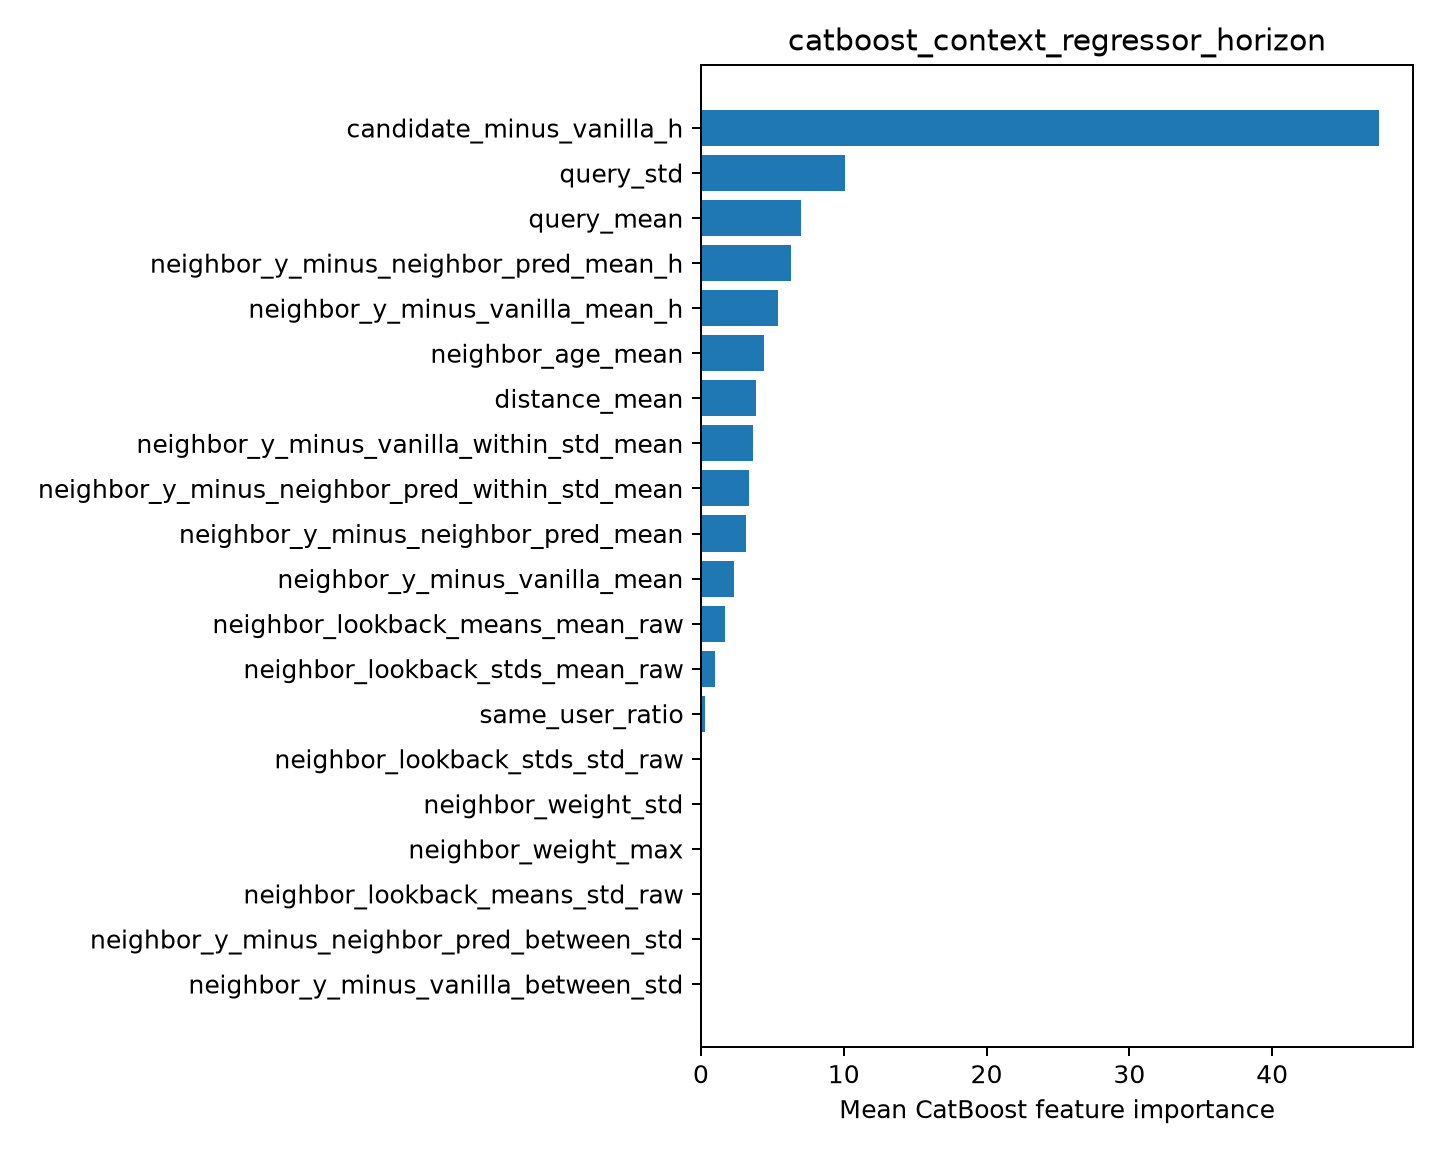

Source data for this figure (header and first rows):
feature, importance
candidate_minus_vanilla_h, 47.49
query_std, 10.07
query_mean, 7.014
neighbor_y_minus_neighbor_pred_mean_h, 6.339
neighbor_y_minus_vanilla_mean_h, 5.368
neighbor_age_mean, 4.398
distance_mean, 3.887
neighbor_y_minus_vanilla_within_std_mean, 3.618
neighbor_y_minus_neighbor_pred_within_st…, 3.364
neighbor_y_minus_neighbor_pred_mean, 3.186
neighbor_y_minus_vanilla_mean, 2.323
neighbor_lookback_means_mean_raw, 1.68
neighbor_lookback_stds_mean_raw, 0.9889
same_user_ratio, 0.2787
neighbor_lookback_stds_std_raw, 0.0
neighbor_weight_std, 0.0
neighbor_weight_max, 0.0
neighbor_lookback_means_std_raw, 0.0
neighbor_y_minus_neighbor_pred_between_s…, 0.0
neighbor_y_minus_vanilla_between_std, 0.0
